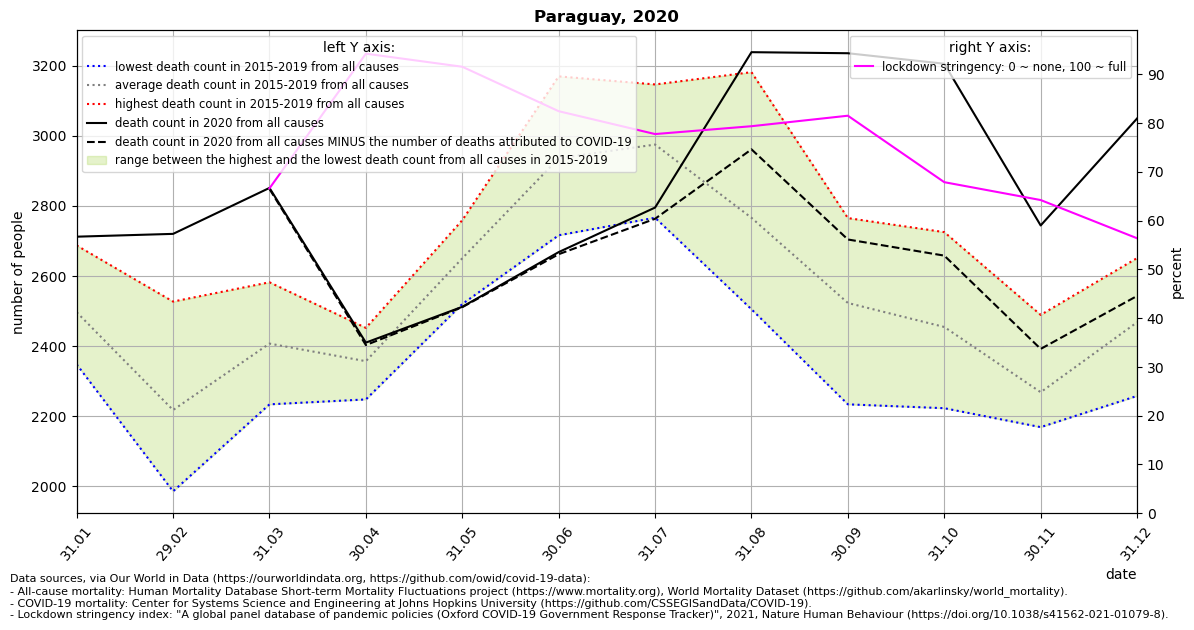

Data behind this chart, as committed beside it:
location, date, time, time_unit, deaths_2010_all_ages, deaths_2011_all_ages, deaths_2012_all_ages, deaths_2013_all_ages, deaths_2014_all_ages, deaths_2015_all_ages, deaths_2016_all_ages, deaths_2017_all_ages, deaths_2018_all_ages, deaths_2019_all_ages, deaths_2020_all_ages, deaths_2021_all_ages, new_deaths, stringency_index, deaths_min, deaths_max, deaths_mean, deaths_noncovid
Paraguay, 2020-01-31, 1, monthly, , , , , , 2348, 2687, 2429, 2425, 2594, 2712, , , , 2348, 2687, 2497, 
Paraguay, 2020-02-29, 2, monthly, , , , , , 1986, 2527, 2081, 2212, 2283, 2720, , , , 1986, 2527, 2218, 
Paraguay, 2020-03-31, 3, monthly, , , , , , 2271, 2582, 2234, 2431, 2518, 2851, , 3.0, 66.59, 2234, 2582, 2407, 2848
Paraguay, 2020-04-30, 4, monthly, , , , , , 2248, 2452, 2304, 2378, 2403, 2410, , 7.0, 94.19, 2248, 2452, 2357, 2403
Paraguay, 2020-05-31, 5, monthly, , , , , , 2520, 2729, 2637, 2607, 2759, 2512, , 1.0, 91.51, 2520, 2759, 2650, 2511
Paraguay, 2020-06-30, 6, monthly, , , , , , 2716, 3169, 2852, 2847, 3094, 2668, , 6.0, 82.41, 2716, 3169, 2936, 2662
Paraguay, 2020-07-31, 7, monthly, , , , , , 2934, 3080, 2766, 2947, 3146, 2795, , 32.0, 77.72, 2766, 3146, 2975, 2763
Paraguay, 2020-08-31, 8, monthly, , , , , , 2505, 2641, 2519, 3181, 2983, 3238, , 277.0, 79.33, 2505, 3181, 2766, 2961
Paraguay, 2020-09-30, 9, monthly, , , , , , 2349, 2535, 2234, 2732, 2765, 3235, , 531.0, 81.48, 2234, 2765, 2523, 2704
Paraguay, 2020-10-31, 10, monthly, , , , , , 2223, 2442, 2338, 2545, 2725, 3205, , 547.0, 67.86, 2223, 2725, 2455, 2658
Paraguay, 2020-11-30, 11, monthly, , , , , , 2171, 2212, 2169, 2302, 2489, 2744, , 352.0, 64.2, 2169, 2489, 2269, 2392
Paraguay, 2020-12-31, 12, monthly, , , , , , 2370, 2258, 2458, 2651, 2603, 3049, , 506.0, 56.36, 2258, 2651, 2468, 2543
